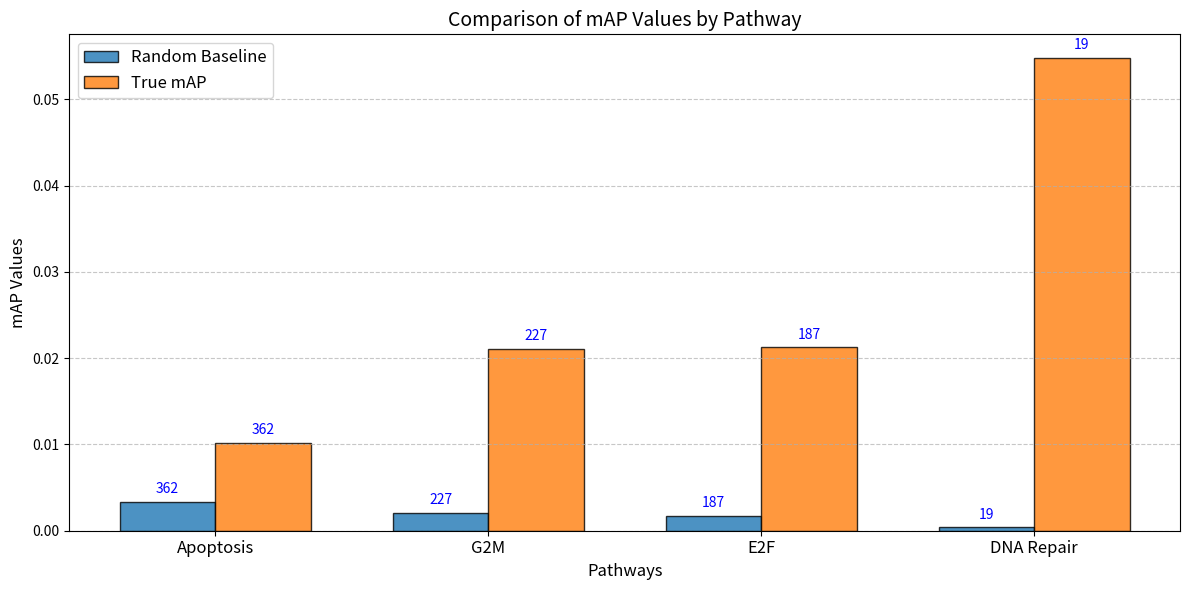
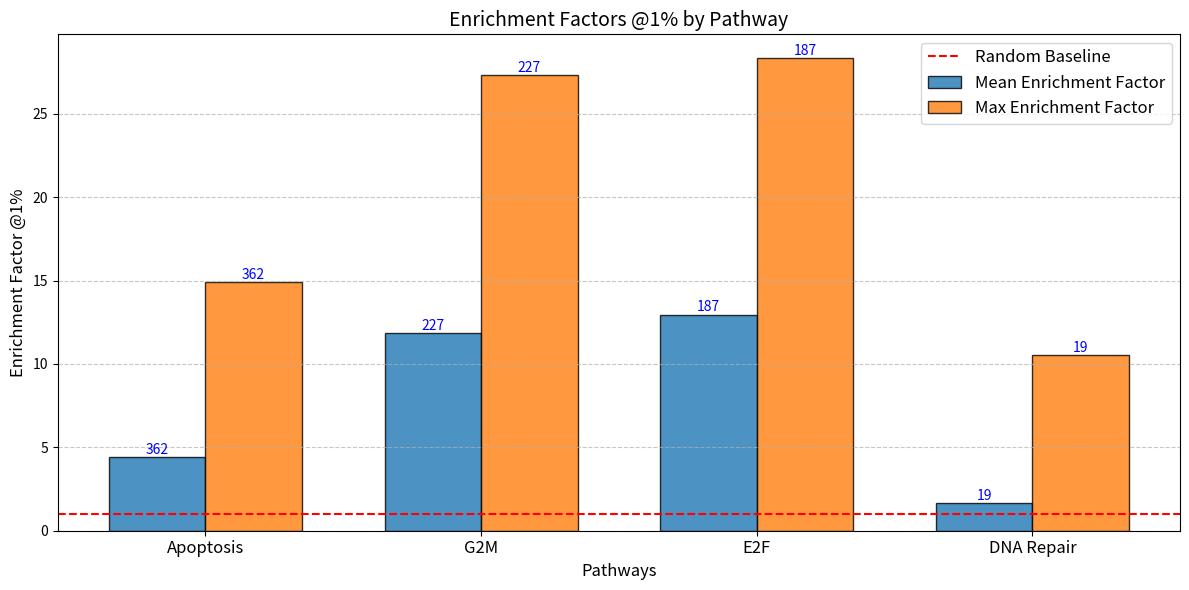

Here is the Python script that generated these plots, in order:
import matplotlib.pyplot as plt
import numpy as np

# Example data
pathways = ["Apoptosis", "G2M", "E2F", "DNA Repair"]
random_values = [0.003379997375730572, 0.00206565896842274, 0.0017636854676112029, 0.0003789778938682477]  # Random baseline values
true_values = [0.010168463678639949, 0.02105273807939206, 0.021279421777634405, 0.05479834531997454]       # True mAP values
num_compounds = [362, 227, 187, 19]           # Number of compounds involved

mean_enrichment = [2.618778715627249, 6.212311786216919, 6.4162533300872875, 1.2188906875021526]  # Mean enrichment factors
max_enrichment = [5.746111498189455, 11.278033818201735, 11.444358431245902, 4.210713284098345]    # Max enrichment factors

mean_enrichment_1 = [4.418559495128153, 11.863749437408318, 12.952046412892372, 1.6621236647756628]  # Mean enrichment factors
max_enrichment_1 = [14.917789466453392, 27.31398815345733, 28.343504525982848, 10.526783210245863]    # Max enrichment factors
baseline = [1, 1, 1, 1]                 # Baseline values (random = 1)



# Set bar width and x positions
bar_width = 0.35
x = np.arange(len(pathways))

# Create the plot
fig, ax = plt.subplots(figsize=(12, 6))

# Bars for random baseline
bars_random = ax.bar(x - bar_width / 2, random_values, bar_width, label='Random Baseline', alpha=0.8, edgecolor='black')

# Bars for true values
bars_true = ax.bar(x + bar_width / 2, true_values, bar_width, label='True mAP', alpha=0.8, edgecolor='black')

# Adding labels, title, and legend
ax.set_xlabel('Pathways', fontsize=12)
ax.set_ylabel('mAP Values', fontsize=12)
ax.set_title('Comparison of mAP Values by Pathway', fontsize=14)
ax.set_xticks(x)
ax.set_xticklabels(pathways, fontsize=12)
ax.legend(fontsize=12)

# Adding the number of compounds as text annotations
for i, rect in enumerate(bars_random):
    ax.text(rect.get_x() + rect.get_width() / 2, rect.get_height() + 0.001, f'{num_compounds[i]}', ha='center', fontsize=10, color='blue')
for i, rect in enumerate(bars_true):
    ax.text(rect.get_x() + rect.get_width() / 2, rect.get_height() + 0.001, f'{num_compounds[i]}', ha='center', fontsize=10, color='blue')

# Show grid for better readability
ax.grid(axis='y', linestyle='--', alpha=0.7)

# Display the plot
plt.tight_layout()
plt.show()



# Set bar width and x positions
bar_width = 0.35
x = np.arange(len(pathways))

# Create the plot
fig, ax = plt.subplots(figsize=(12, 6))

# Bars for mean enrichment factors
bars_mean = ax.bar(x - bar_width / 2, mean_enrichment_1, bar_width, label='Mean Enrichment Factor', alpha=0.8, edgecolor='black')

# Bars for max enrichment factors
bars_max = ax.bar(x + bar_width / 2, max_enrichment_1, bar_width, label='Max Enrichment Factor', alpha=0.8, edgecolor='black')

# Adding the baseline as a horizontal line
ax.axhline(y=1, color='red', linestyle='--', label='Random Baseline')

# Adding labels, title, and legend
ax.set_xlabel('Pathways', fontsize=12)
ax.set_ylabel('Enrichment Factor @1%', fontsize=12)
ax.set_title('Enrichment Factors @1% by Pathway', fontsize=14)
ax.set_xticks(x)
ax.set_xticklabels(pathways, fontsize=12)
ax.legend(fontsize=12)

# Adding the number of compounds as text annotations
for i, rect in enumerate(bars_mean):
    ax.text(rect.get_x() + rect.get_width() / 2, rect.get_height() + 0.2, f'{num_compounds[i]}', ha='center', fontsize=10, color='blue')
for i, rect in enumerate(bars_max):
    ax.text(rect.get_x() + rect.get_width() / 2, rect.get_height() + 0.2, f'{num_compounds[i]}', ha='center', fontsize=10, color='blue')

# Show grid for better readability
ax.grid(axis='y', linestyle='--', alpha=0.7)

# Display the plot
plt.tight_layout()
plt.show()
